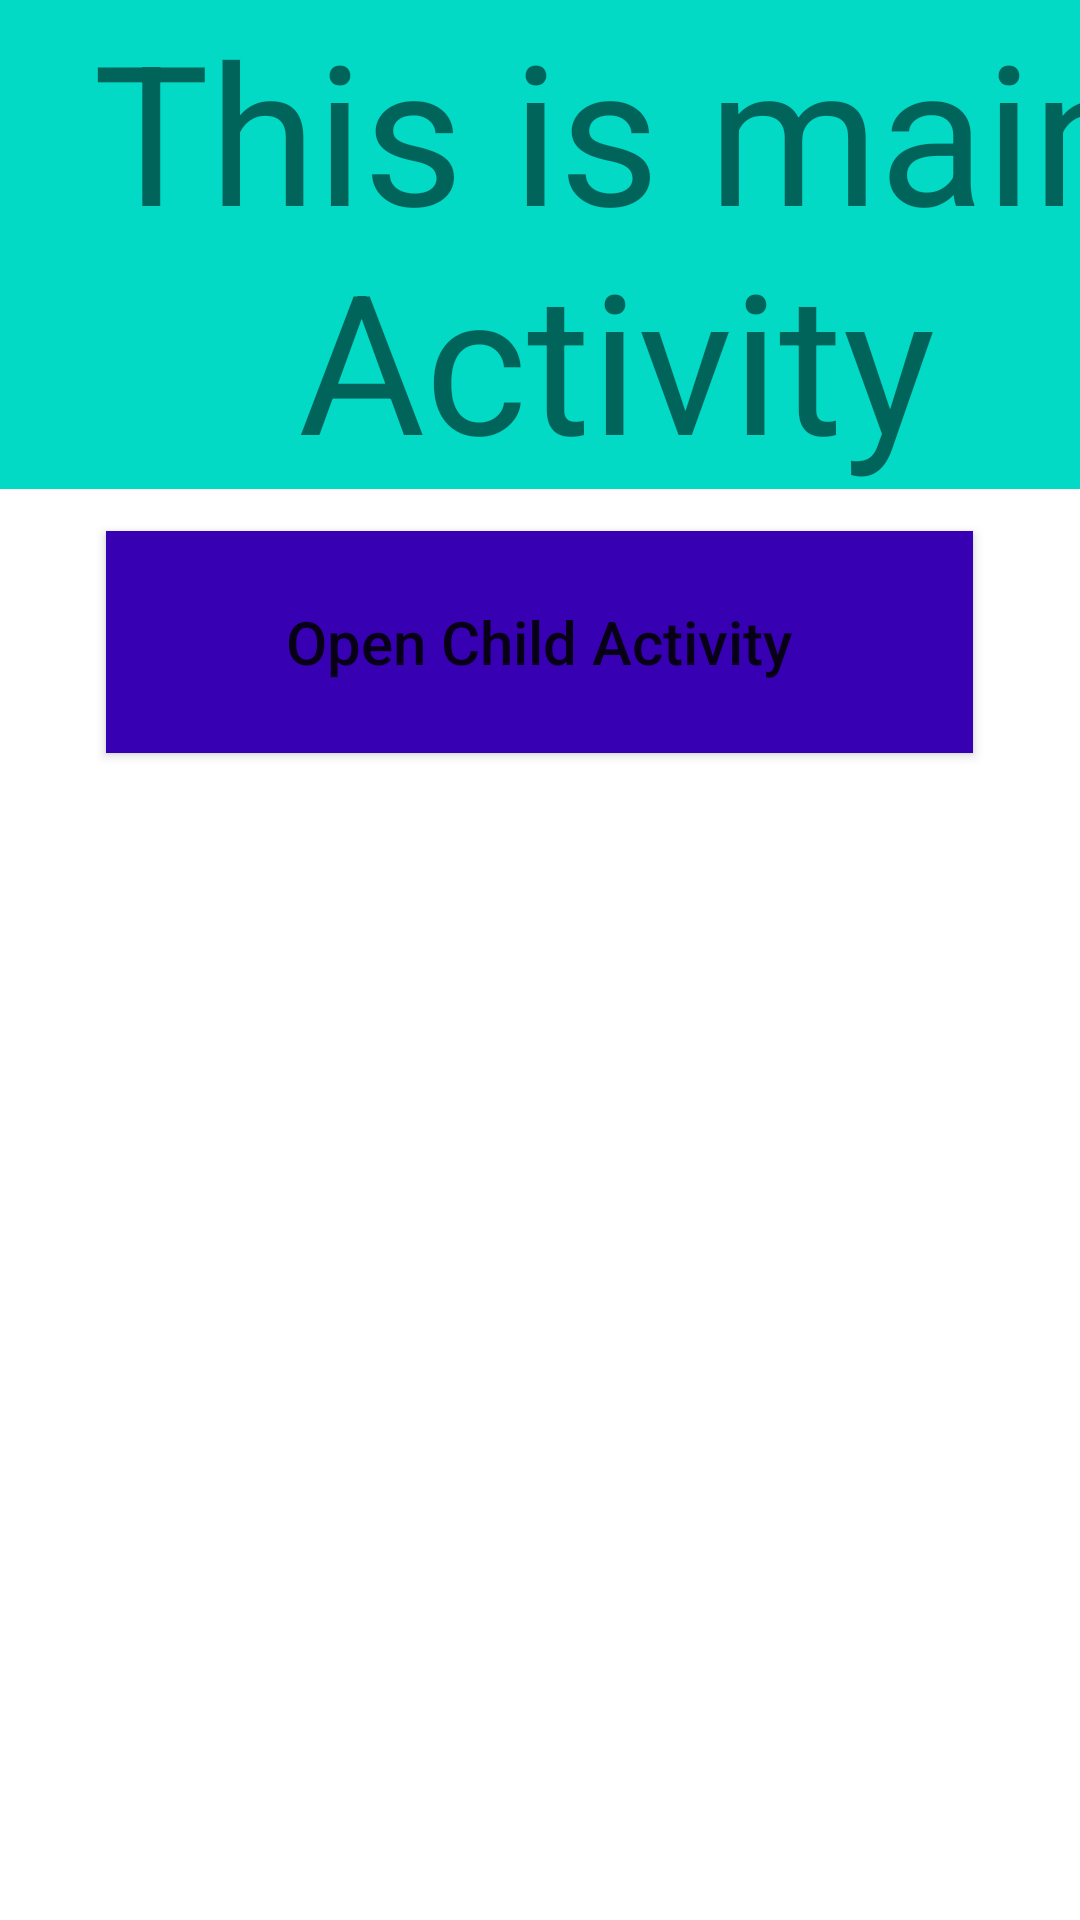

Layout XML and referenced resources for this Android screen:
<!-- AndroidManifest.xml: application theme Theme.TH_LTDTDD_TUAN3 -->
<!-- res/layout/activity_main.xml -->
<?xml version="1.0" encoding="utf-8"?>
<androidx.constraintlayout.widget.ConstraintLayout xmlns:android="http://schemas.android.com/apk/res/android"
    xmlns:app="http://schemas.android.com/apk/res-auto"
    xmlns:tools="http://schemas.android.com/tools"
    android:layout_width="match_parent"
    android:layout_height="match_parent"
    tools:context=".MainActivity">

    <TextView
        android:id="@+id/textView"
        android:layout_width="411dp"
        android:layout_height="163dp"
        android:autoSizeTextType="uniform"
        android:autoText="false"
        android:background="@color/teal_200"
        android:text="This is main Activity"
        android:textAlignment="center"
        android:textAllCaps="false"
        android:textDirection="anyRtl"
        android:textIsSelectable="false"
        android:textSize="34sp"
        app:layout_constraintBottom_toBottomOf="parent"
        app:layout_constraintEnd_toEndOf="parent"
        app:layout_constraintHorizontal_bias="0.0"
        app:layout_constraintStart_toStartOf="parent"
        app:layout_constraintTop_toTopOf="parent"
        app:layout_constraintVertical_bias="0.0" />

    <Button
        android:id="@+id/button"
        android:layout_width="289dp"
        android:layout_height="74dp"
        android:background="@color/purple_700"
        android:text="Open Child Activity"
        android:textAlignment="center"
        android:textAllCaps="false"
        android:textSize="20sp"
        app:layout_constraintBottom_toBottomOf="parent"
        app:layout_constraintEnd_toEndOf="parent"
        app:layout_constraintHorizontal_bias="0.496"
        app:layout_constraintStart_toStartOf="parent"
        app:layout_constraintTop_toTopOf="parent"
        app:layout_constraintVertical_bias="0.313" />
</androidx.constraintlayout.widget.ConstraintLayout>
<!-- resources referenced by this layout -->
<resources>
  <style name="Theme.TH_LTDTDD_TUAN3" parent="Theme.MaterialComponents.DayNight.DarkActionBar">
          
          <item name="colorPrimary">@color/purple_500</item>
          <item name="colorPrimaryVariant">@color/purple_700</item>
          <item name="colorOnPrimary">@color/white</item>
          
          <item name="colorSecondary">@color/teal_200</item>
          <item name="colorSecondaryVariant">@color/teal_700</item>
          <item name="colorOnSecondary">@color/black</item>
          
          <item name="android:statusBarColor" tools:targetApi="l">?attr/colorPrimaryVariant</item>
          
      </style>
  <!-- not gathered from this repository: default colours our renderer supplied (Android Studio template values) -->
  <color name="purple_500">#FF6200EE</color>
  <color name="purple_700">#FF3700B3</color>
  <color name="teal_200">#FF03DAC5</color>
  <color name="teal_700">#FF018786</color>
  <color name="black">#FF000000</color>
  <color name="white">#FFFFFFFF</color>
</resources>
